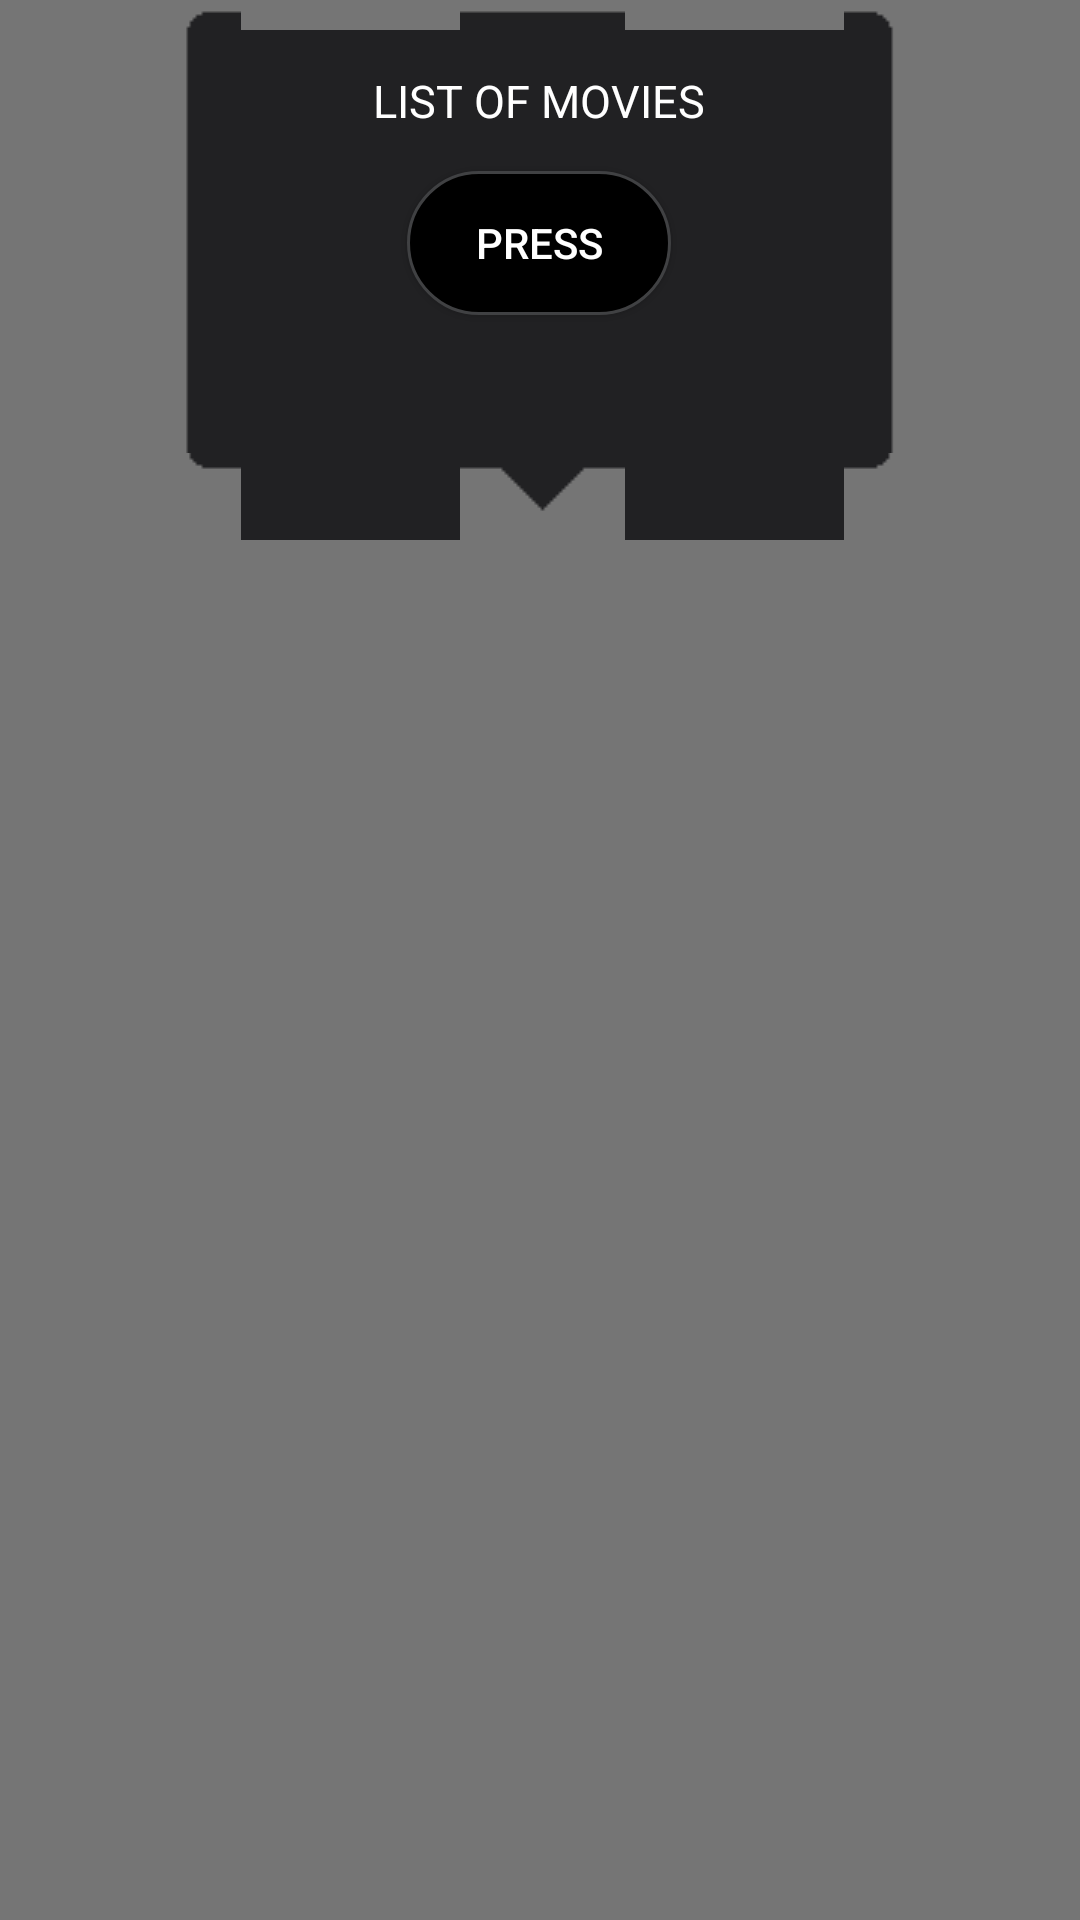

Layout XML and referenced resources for this Android screen:
<!-- AndroidManifest.xml: application theme AppTheme -->
<!-- res/layout/activity_main.xml -->
<?xml version="1.0" encoding="utf-8"?>
<RelativeLayout xmlns:android="http://schemas.android.com/apk/res/android"
    xmlns:tools="http://schemas.android.com/tools"
    android:id="@+id/activity_main"
    android:layout_width="match_parent"
    android:layout_height="match_parent"
    android:paddingBottom="@dimen/activity_vertical_margin"
    android:paddingLeft="@dimen/activity_horizontal_margin"
    android:paddingRight="@dimen/activity_horizontal_margin"
    android:paddingTop="@dimen/activity_vertical_margin"
    android:background="@color/button_grey"
    tools:context="by.bstu.mtlabwork1.MainActivity" >

    <LinearLayout
        android:id="@+id/container_popup"
        android:orientation="vertical"
        android:background="@drawable/chat_element"
        android:layout_width="245dp"
        android:layout_height="180dp"
        android:layout_gravity="center"
        android:layout_alignParentTop="true"
        android:layout_centerHorizontal="true" >

        <TextView
            android:id="@+id/window_title"
            android:layout_width="wrap_content"
            android:layout_height="wrap_content"
            android:layout_gravity="center"
            android:text="LIST OF MOVIES"
            android:textSize="15dp"
            android:textColor="@color/text_color"
            android:textAlignment="center"
            android:padding="40px" />

        <Button
            android:id="@+id/action_button"
            android:layout_width="wrap_content"
            android:layout_height="wrap_content"
            android:background="@drawable/button"
            android:layout_gravity="center|bottom"
            android:text="PRESS"
            android:textColor="@color/text_color"
            android:textAlignment="center"
            android:padding="10px" />

    </LinearLayout>

    <ListView
        android:id="@+id/listView"
        android:layout_width="wrap_content"
        android:layout_height="wrap_content"
        android:layout_below="@+id/container_popup"
        android:layout_alignParentLeft="true"
        android:layout_alignParentStart="true"
        android:background="@drawable/oval" />

</RelativeLayout>
<!-- resources referenced by this layout -->
<resources>
  <color name="button_grey">#757575</color>
  <color name="text_color">#FFFFFF</color>
  <!-- drawable button (drawable) -->
  <?xml version="1.0" encoding="utf-8"?>
  <selector xmlns:android="http://schemas.android.com/apk/res/android">
      <item
          android:state_pressed="true"
          android:state_enabled="true"
          android:drawable="@drawable/button_pressed"/>
      <item
          android:state_enabled="true"
          android:drawable="@drawable/button_enabled"
          />
  </selector>
  <!-- drawable oval (drawable) -->
  <?xml version="1.0" encoding="utf-8"?>
  <shape xmlns:android="http://schemas.android.com/apk/res/android" >
      <solid android:color="@color/back" />
      <corners android:bottomRightRadius="10dp"
          android:bottomLeftRadius="10dp"
          android:topRightRadius="10dp"
          android:topLeftRadius="10dp"/>
  </shape>
  <style name="AppTheme" parent="Theme.AppCompat.Light.DarkActionBar">
          
          <item name="colorPrimary">#212123</item>
          <item name="colorPrimaryDark">#000000</item>
          <item name="colorAccent">#AC2057</item>
      </style>
  <!-- drawable button_pressed (drawable) -->
  <shape xmlns:android="http://schemas.android.com/apk/res/android" android:shape="rectangle">
  
      <solid
          android:color="@color/primary"/>
      <stroke
          android:width="1dip"
          android:color="@color/button_stroke" />
      <corners android:radius= "25dp" />
  </shape>
  <!-- drawable button_enabled (drawable) -->
  <?xml version="1.0" encoding="utf-8"?>
  <shape xmlns:android="http://schemas.android.com/apk/res/android" android:shape="rectangle">
      <solid
          android:color="@color/primaryDark"
          />
  
      <stroke
          android:width="1dip"
          android:color="@color/button_stroke" />
      <corners android:radius= "25dp" />
  </shape>
  <color name="back">#212133</color>
  <color name="primary">#212123</color>
  <color name="button_stroke">#404143</color>
  <color name="primaryDark">#000000</color>
</resources>
